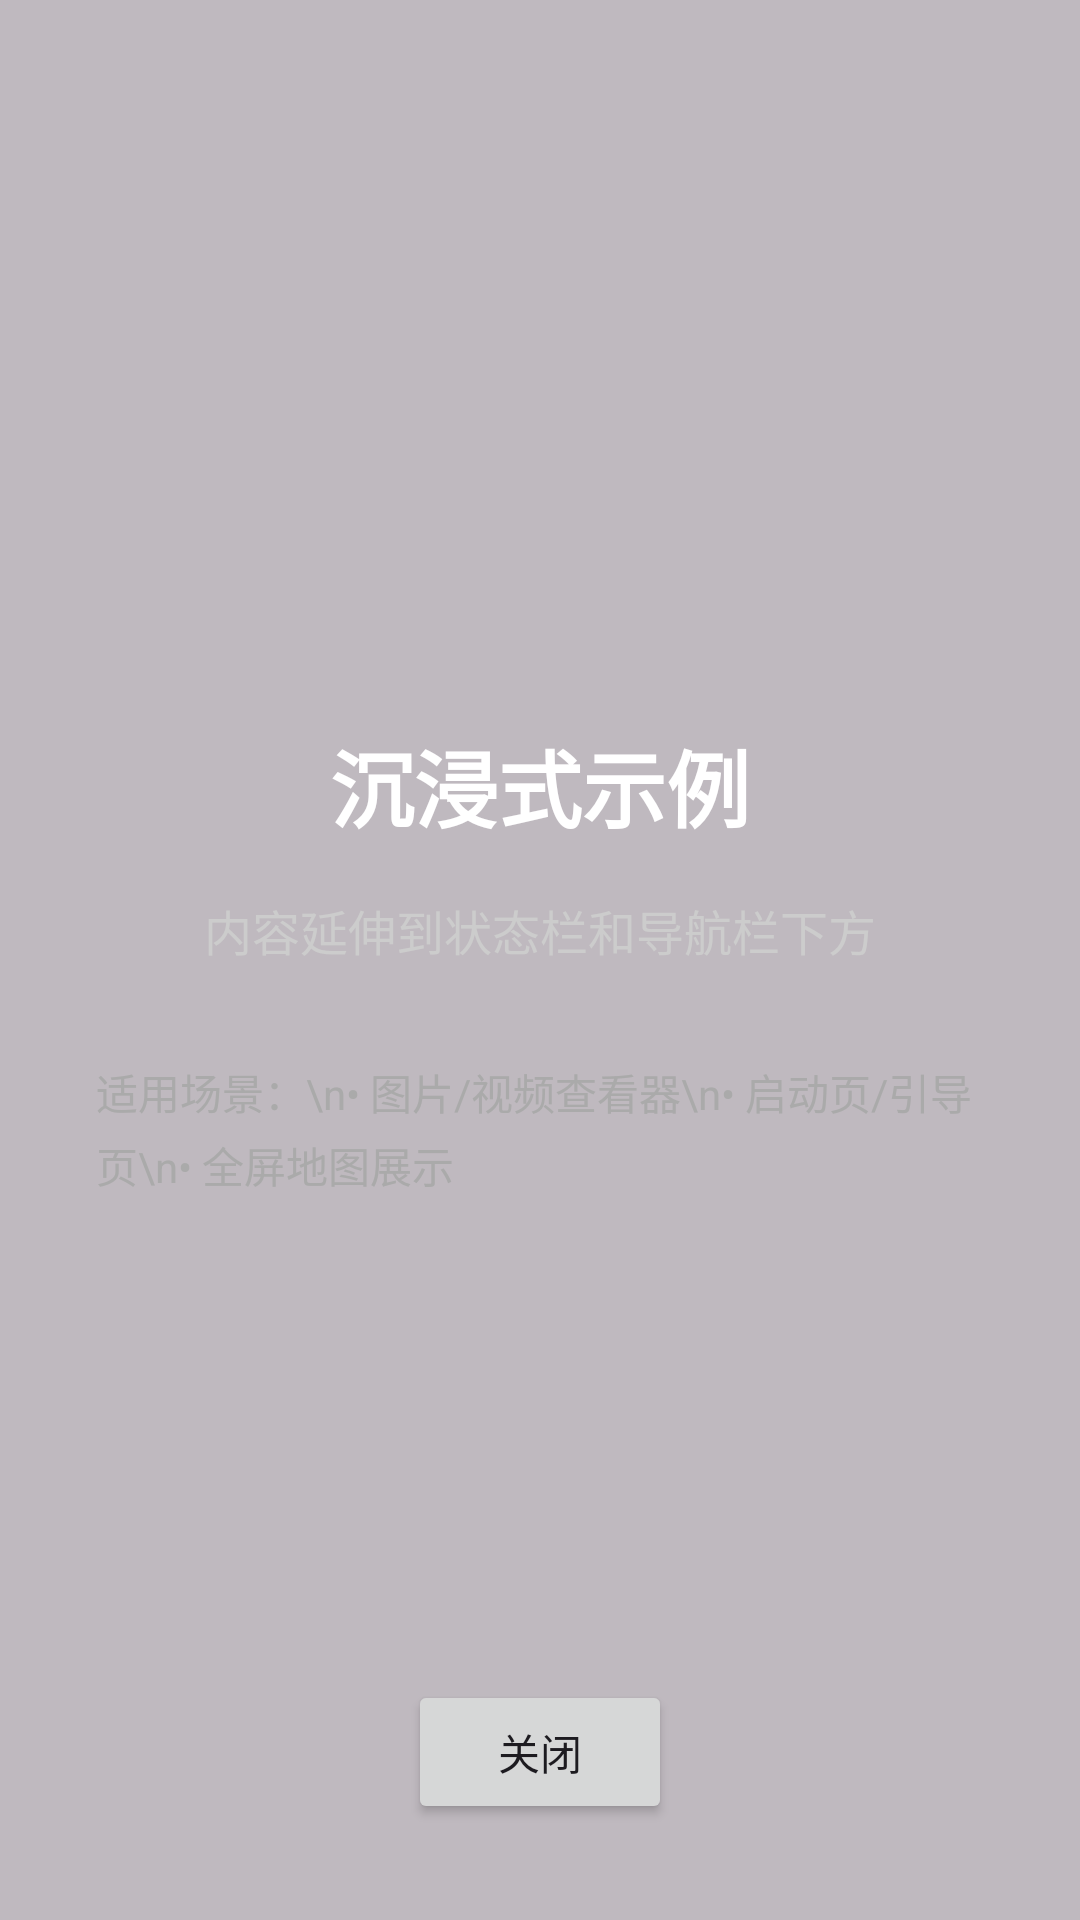

The Android layout XML behind this screen, and the referenced resources:
<!-- AndroidManifest.xml: application theme Theme.AndroidUtils -->
<!-- res/layout/activity_immersive_edge.xml -->
<?xml version="1.0" encoding="utf-8"?>
<FrameLayout xmlns:android="http://schemas.android.com/apk/res/android"
    android:layout_width="match_parent"
    android:layout_height="match_parent">

    
    <ImageView
        android:layout_width="match_parent"
        android:layout_height="match_parent"
        android:contentDescription="背景图"
        android:scaleType="centerCrop"
        android:src="@drawable/demo_background" />

    
    <View
        android:layout_width="match_parent"
        android:layout_height="match_parent"
        android:background="#40000000" />

    
    <LinearLayout
        android:id="@+id/contentContainer"
        android:layout_width="match_parent"
        android:layout_height="match_parent"
        android:gravity="center"
        android:orientation="vertical">

        <TextView
            android:layout_width="wrap_content"
            android:layout_height="wrap_content"
            android:text="沉浸式示例"
            android:textColor="#FFFFFF"
            android:textSize="28sp"
            android:textStyle="bold" />

        <TextView
            android:layout_width="wrap_content"
            android:layout_height="wrap_content"
            android:layout_marginTop="16dp"
            android:text="内容延伸到状态栏和导航栏下方"
            android:textColor="#CCCCCC"
            android:textSize="16sp" />

        <TextView
            android:layout_width="wrap_content"
            android:layout_height="wrap_content"
            android:layout_marginHorizontal="32dp"
            android:layout_marginTop="32dp"
            android:lineSpacingExtra="4dp"
            android:text="适用场景：\n• 图片/视频查看器\n• 启动页/引导页\n• 全屏地图展示"
            android:textColor="#AAAAAA" />

    </LinearLayout>

    
    <Button
        android:id="@+id/btnClose"
        android:layout_width="wrap_content"
        android:layout_height="wrap_content"
        android:layout_gravity="bottom|center_horizontal"
        android:layout_marginBottom="32dp"
        android:text="关闭" />

</FrameLayout>
<!-- resources referenced by this layout -->
<resources>
  <style name="Theme.AndroidUtils" parent="Base.Theme.AndroidUtils" />
  <style name="Base.Theme.AndroidUtils" parent="Theme.Material3.Light.NoActionBar">
          
          
      </style>
</resources>
